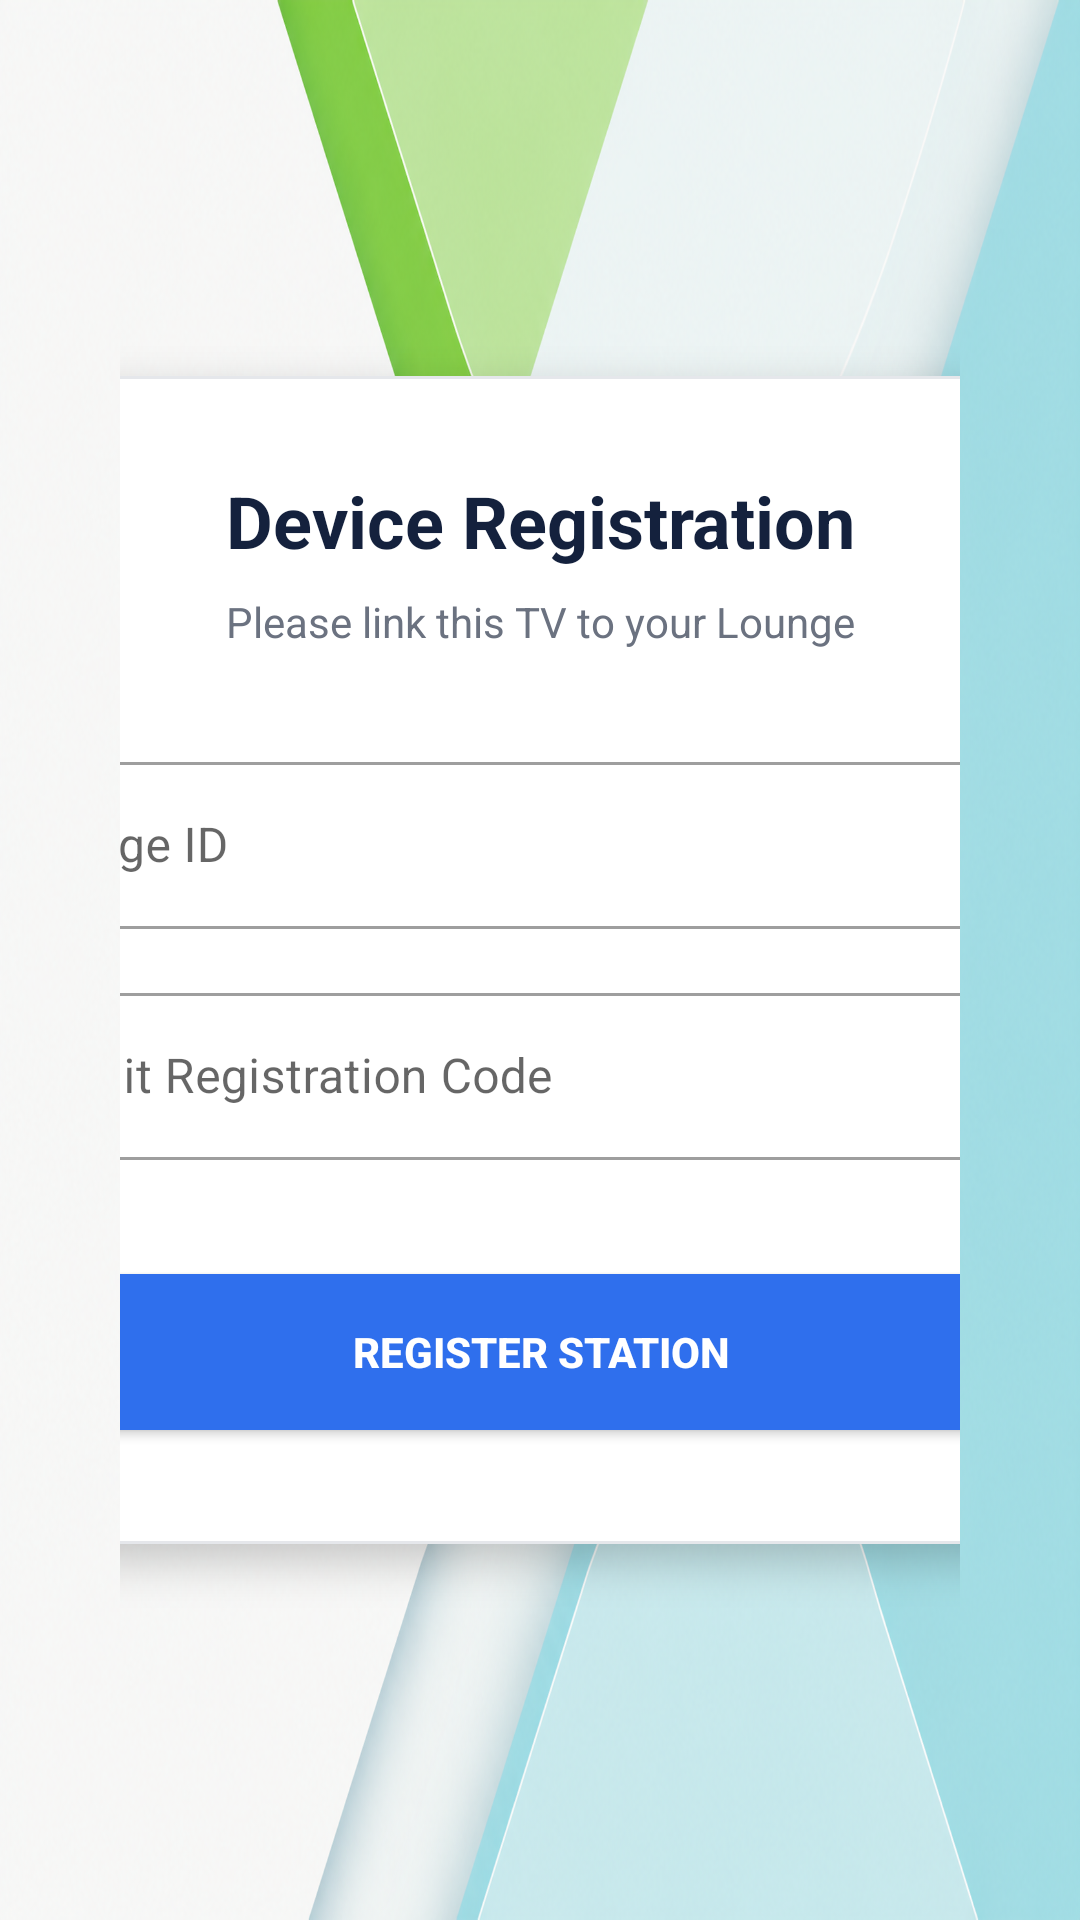

Here is an Android app screen rendered from its layout file. Give the layout XML and the strings, colors and styles it references.
<!-- AndroidManifest.xml: application theme Theme.Kiosk -->
<!-- res/layout/activity_registration.xml -->
<?xml version="1.0" encoding="utf-8"?>
<androidx.constraintlayout.widget.ConstraintLayout xmlns:android="http://schemas.android.com/apk/res/android"
    xmlns:app="http://schemas.android.com/apk/res-auto"
    xmlns:tools="http://schemas.android.com/tools"
    android:layout_width="match_parent"
    android:layout_height="match_parent"
    android:background="@drawable/kiosk_bg"
    android:padding="40dp"
    tools:context=".RegistrationActivity">

    <LinearLayout
        android:layout_width="450dp"
        android:layout_height="wrap_content"
        android:orientation="vertical"
        android:gravity="center_horizontal"
        android:background="@drawable/bg_card_white"
        android:padding="32dp"
        android:elevation="8dp"
        app:layout_constraintBottom_toBottomOf="parent"
        app:layout_constraintEnd_toEndOf="parent"
        app:layout_constraintStart_toStartOf="parent"
        app:layout_constraintTop_toTopOf="parent">

        <TextView
            android:layout_width="wrap_content"
            android:layout_height="wrap_content"
            android:text="@string/registration_title"
            android:textColor="@color/navy_text"
            android:textSize="24sp"
            android:textStyle="bold" />

        <TextView
            android:layout_width="wrap_content"
            android:layout_height="wrap_content"
            android:layout_marginTop="8dp"
            android:text="@string/registration_subtitle"
            android:textColor="@color/gray_text"
            android:textSize="14sp" />

        <com.google.android.material.textfield.TextInputLayout
            android:layout_width="match_parent"
            android:layout_height="wrap_content"
            android:layout_marginTop="32dp"
            android:hint="@string/lounge_id_hint"
            style="@style/Widget.MaterialComponents.TextInputLayout.OutlinedBox">

            <com.google.android.material.textfield.TextInputEditText
                android:id="@+id/et_lounge_id"
                android:layout_width="match_parent"
                android:layout_height="wrap_content"
                android:inputType="text"
                android:textColor="@color/navy_text"
                android:textSize="16sp" />
        </com.google.android.material.textfield.TextInputLayout>

        <com.google.android.material.textfield.TextInputLayout
            android:layout_width="match_parent"
            android:layout_height="wrap_content"
            android:layout_marginTop="16dp"
            android:hint="@string/reg_code_hint"
            style="@style/Widget.MaterialComponents.TextInputLayout.OutlinedBox">

            <com.google.android.material.textfield.TextInputEditText
                android:id="@+id/et_reg_code"
                android:layout_width="match_parent"
                android:layout_height="wrap_content"
                android:inputType="text"
                android:maxLength="6"
                android:textColor="@color/navy_text"
                android:textSize="16sp" />
        </com.google.android.material.textfield.TextInputLayout>

        <Button
            android:id="@+id/btn_register"
            android:layout_width="match_parent"
            android:layout_height="64dp"
            android:layout_marginTop="32dp"
            android:text="@string/btn_register_text"
            android:backgroundTint="@color/blue_primary"
            android:textColor="@color/white"
            android:textStyle="bold" />

        <TextView
            android:id="@+id/tv_reg_status"
            android:layout_width="wrap_content"
            android:layout_height="wrap_content"
            android:layout_marginTop="16dp"
            android:textColor="@color/red_primary"
            android:textSize="12sp"
            android:visibility="gone"
            tools:visibility="visible"
            tools:text="Error message goes here" />

    </LinearLayout>

    <TextView
        android:id="@+id/tv_device_id"
        android:layout_width="wrap_content"
        android:layout_height="wrap_content"
        android:layout_marginBottom="16dp"
        app:layout_constraintBottom_toBottomOf="parent"
        app:layout_constraintEnd_toEndOf="parent"
        app:layout_constraintStart_toStartOf="parent"
        android:textColor="@color/gray_text"
        android:textSize="11sp"
        tools:text="Device ID: db2dce9730cd12e8" />

</androidx.constraintlayout.widget.ConstraintLayout>
<!-- resources referenced by this layout -->
<resources>
  <color name="blue_primary">#2F6FED</color>
  <color name="gray_text">#6B7280</color>
  <color name="navy_text">#14213D</color>
  <color name="red_primary">#EF4444</color>
  <color name="white">#FFFFFF</color>
  <!-- drawable bg_card_white (drawable) -->
  <?xml version="1.0" encoding="utf-8"?>
  <shape xmlns:android="http://schemas.android.com/apk/res/android"
      android:shape="rectangle">
      <solid android:color="@color/white" />
      <corners android:radius="18dp" />
      <stroke android:width="1dp" android:color="@color/divider" />
  </shape>
  <!-- drawable kiosk_bg: png bitmap (drawable, 913873 bytes) -->
  <string name="btn_register_text">Register Station</string>
  <string name="lounge_id_hint">Lounge ID</string>
  <string name="reg_code_hint">6-Digit Registration Code</string>
  <string name="registration_subtitle">Please link this TV to your Lounge</string>
  <string name="registration_title">Device Registration</string>
  <style name="Theme.Kiosk" parent="Theme.MaterialComponents.DayNight.NoActionBar">
          
          <item name="colorPrimary">@color/purple_500</item>
          <item name="colorPrimaryVariant">@color/purple_700</item>
          <item name="colorOnPrimary">@color/white</item>
          
          <item name="colorSecondary">@color/teal_200</item>
          <item name="colorSecondaryVariant">@color/teal_700</item>
          <item name="colorOnSecondary">@color/black</item>
          
          <item name="android:statusBarColor">?attr/colorPrimaryVariant</item>
          
      </style>
  <color name="divider">#E5E7EB</color>
  <color name="purple_500">#FF6200EE</color>
  <color name="purple_700">#FF3700B3</color>
  <color name="teal_200">#FF03DAC5</color>
  <color name="teal_700">#FF018786</color>
  <color name="black">#FF000000</color>
</resources>
